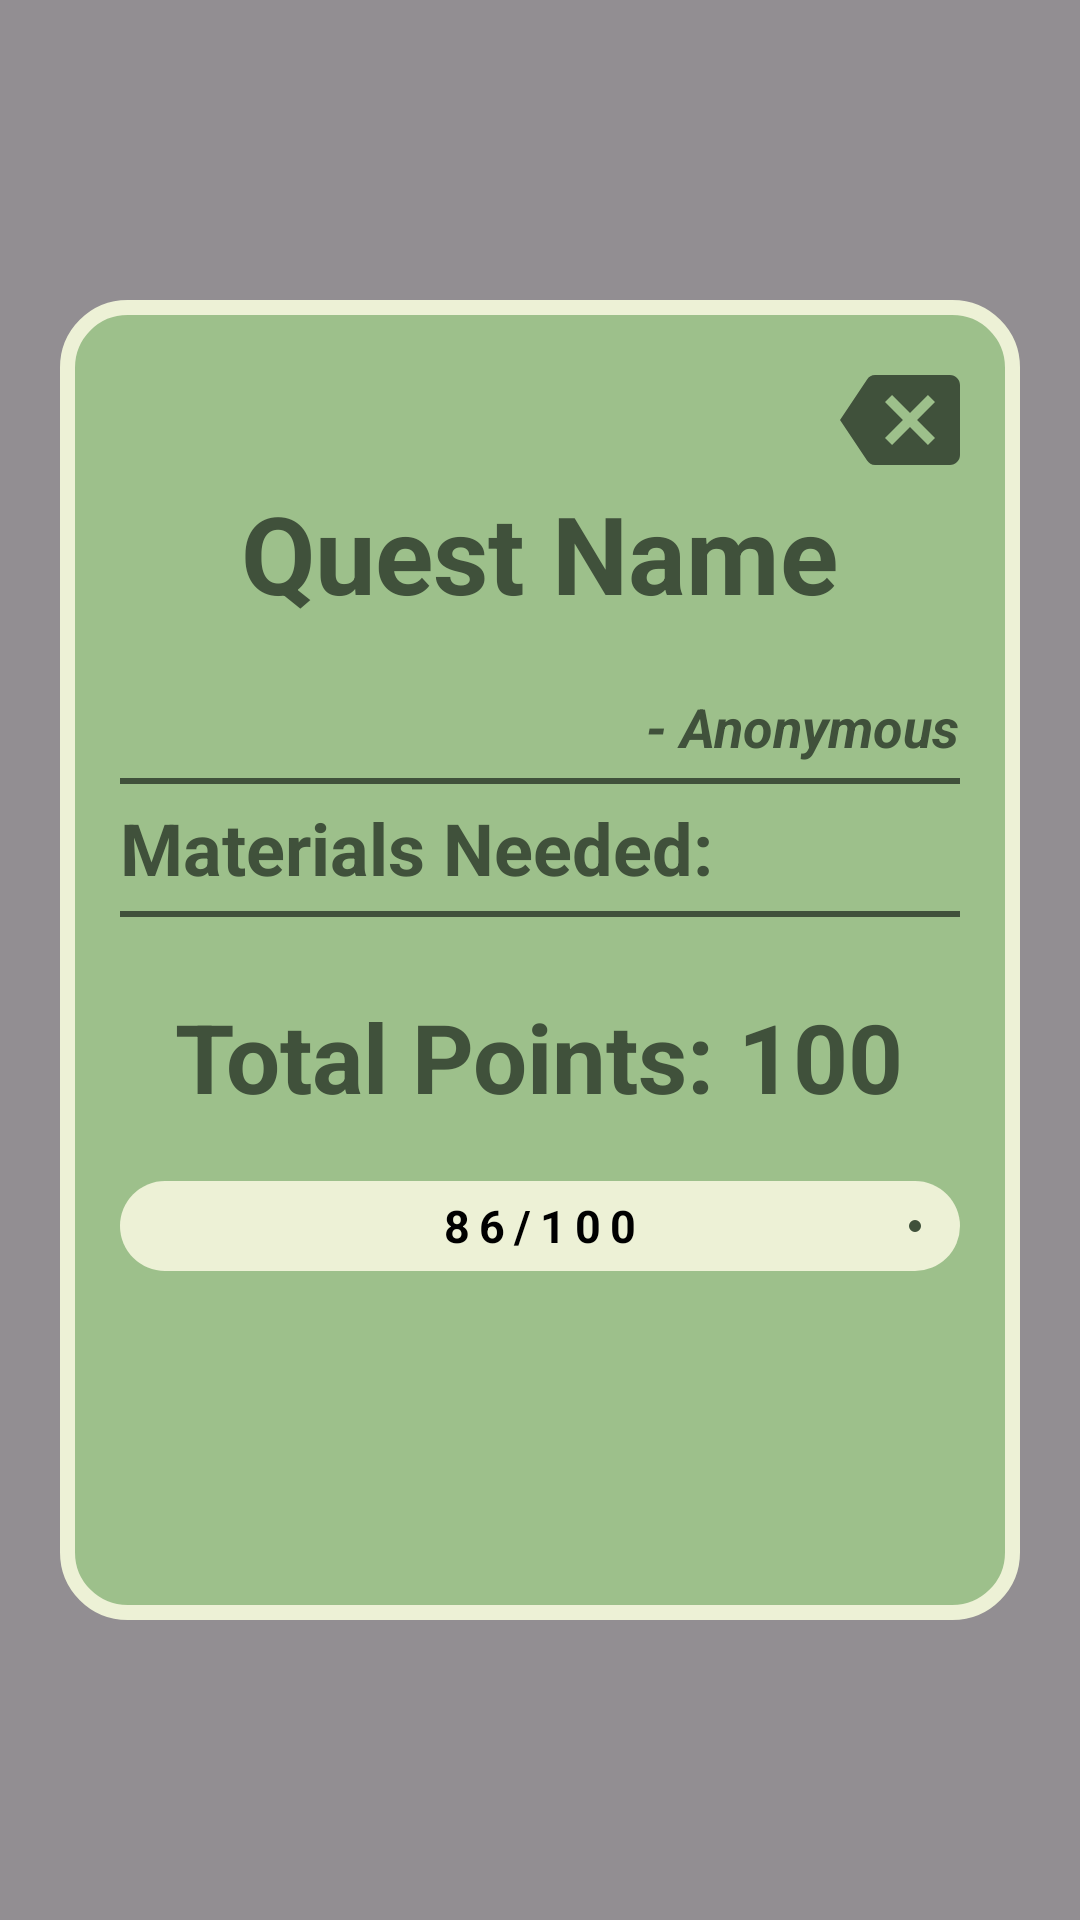

This screen was rendered from an Android layout file. Write that file and the resources it references.
<!-- AndroidManifest.xml: application theme Theme.WasteWisePartner -->
<!-- res/layout/quest_layout.xml -->
<?xml version="1.0" encoding="utf-8"?>
<RelativeLayout xmlns:android="http://schemas.android.com/apk/res/android"
    android:layout_width="match_parent"
    android:layout_height="match_parent"
    xmlns:tools="http://schemas.android.com/tools"
    xmlns:app="http://schemas.android.com/apk/res-auto"
    android:background="#6D000000"
    tools:context=".HomeFragment">
    <RelativeLayout
        android:layout_width="match_parent"
        android:layout_height="match_parent"
        android:orientation="vertical"
        android:layout_centerInParent="true"
        android:background="@drawable/questbackground"
        android:layout_marginVertical="100dp"
        android:layout_marginHorizontal="20dp"
        android:padding="20dp">
        <ImageButton android:id="@+id/backBtn"
            android:layout_width="40dp"
            android:layout_height="40dp"
            android:src="@drawable/backicon"
            android:background="@color/transparent"
            android:scaleType="fitCenter"
            android:layout_alignParentEnd="true"
/>
        <LinearLayout
            android:layout_width="match_parent"
            android:layout_height="match_parent"
            android:orientation="vertical"
            android:layout_below="@id/backBtn">
            <ScrollView
                android:layout_width="match_parent"
                android:layout_height="match_parent">
                <LinearLayout
                    android:layout_width="match_parent"
                    android:layout_height="wrap_content"
                    android:orientation="vertical">
                    <TextView android:id="@+id/questTitle_tv"
                        android:layout_width="wrap_content"
                        android:layout_height="wrap_content"
                        android:text="Quest Name"
                        android:textStyle="bold"
                        android:textSize="36sp"
                        android:textAlignment="center"
                        android:layout_gravity="center_horizontal"
                        android:textColor="@color/mainColor"/>
                    <TextView android:id="@+id/questDescription_tv"
                        android:layout_width="match_parent"
                        android:layout_height="wrap_content"
                        android:textSize="16sp"
                        tools:text="@tools:sample/lorem[30]"
                        android:textColor="@color/secondaryColor"
                        android:textStyle="bold"/>
                    <TextView android:id="@+id/questCommissionerName_tv"
                        android:layout_width="wrap_content"
                        android:layout_height="wrap_content"
                        android:text="- Anonymous"
                        android:textSize="18sp"
                        android:layout_gravity="end"
                        android:textStyle="italic|bold"
                        android:textColor="@color/mainColor"/>
                    <View
                        android:layout_width="match_parent"
                        android:layout_height="2dp"
                        android:background="@color/mainColor"
                        android:layout_marginVertical="5dp"/>
                    <TextView
                        android:layout_width="wrap_content"
                        android:layout_height="wrap_content"
                        android:text="Materials Needed:"
                        android:textSize="24sp"
                        android:textStyle="bold"
                        android:textColor="@color/mainColor"/>
                    <LinearLayout android:id="@id/materials_container"
                        android:layout_width="match_parent"
                        android:layout_height="wrap_content"
                        android:orientation="vertical">

                    </LinearLayout>
                    <View
                        android:layout_width="match_parent"
                        android:layout_height="2dp"
                        android:background="@color/mainColor"
                        android:layout_marginVertical="5dp"/>
                    <TextView android:id="@+id/totalPoints_tv"
                        android:layout_width="wrap_content"
                        android:layout_height="wrap_content"
                        android:text="Total Points: 100"
                        android:textStyle="bold"
                        android:textSize="32sp"
                        android:textColor="@color/mainColor"
                        android:layout_gravity="center_horizontal"
                        android:layout_marginVertical="20dp"/>
                    <RelativeLayout
                        android:layout_width="match_parent"
                        android:layout_height="wrap_content"
                        >
                        <com.google.android.material.progressindicator.LinearProgressIndicator
                            android:id="@+id/linearProgress_bar"
                            android:layout_width="match_parent"
                            android:layout_height="wrap_content"
                            app:trackThickness="30dp"
                            app:trackCornerRadius="15dp"
                            app:indicatorDirectionLinear="startToEnd"
                            app:trackColor="@color/secondaryColor"
                            app:indicatorColor="@color/mainColor"
                            app:indeterminateAnimationType="disjoint"/>
                        <TextView
                            android:id="@+id/progressNum_tv"
                            android:layout_width="wrap_content"
                            android:layout_height="wrap_content"
                            android:layout_centerInParent="true"
                            android:text="86/100"
                            android:textSize="15sp"
                            android:textStyle="bold"
                            android:textColor="@color/black"
                            android:letterSpacing="0.2"/>
                    </RelativeLayout>
                </LinearLayout>
            </ScrollView>
        </LinearLayout>
    </RelativeLayout>
</RelativeLayout>
<!-- resources referenced by this layout -->
<resources>
  <color name="black">#FF000000</color>
  <color name="mainColor">#40513B</color>
  <color name="secondaryColor">#EDF1D6</color>
  <color name="transparent">#00000000</color>
  <!-- drawable backicon (drawable) -->
  <vector xmlns:android="http://schemas.android.com/apk/res/android" android:autoMirrored="true" android:height="24dp" android:tint="#40513B" android:viewportHeight="24" android:viewportWidth="24" android:width="24dp">
        
      <path android:fillColor="@android:color/white" android:pathData="M22,3L7,3c-0.69,0 -1.23,0.35 -1.59,0.88L0,12l5.41,8.11c0.36,0.53 0.9,0.89 1.59,0.89h15c1.1,0 2,-0.9 2,-2L24,5c0,-1.1 -0.9,-2 -2,-2zM19,15.59L17.59,17 14,13.41 10.41,17 9,15.59 12.59,12 9,8.41 10.41,7 14,10.59 17.59,7 19,8.41 15.41,12 19,15.59z"/>
      
  </vector>
  <!-- drawable questbackground (drawable) -->
  <?xml version="1.0" encoding="utf-8"?>
  <shape xmlns:android="http://schemas.android.com/apk/res/android">
      <solid android:color="#9DC08B"/>
      <corners android:radius="20dp"/>
      <stroke android:color="@color/secondaryColor" android:width="5dp"/>
  </shape>
  <style name="Theme.WasteWisePartner" parent="Base.Theme.WasteWisePartner" />
  <style name="Base.Theme.WasteWisePartner" parent="Theme.Material3.DayNight.NoActionBar">
          <item name="colorPrimary">@color/mainColor</item>
          <item name="colorOnPrimary">@color/secondaryColor</item>
          <item name="colorSecondary">@color/mainColor</item>
          <item name="colorOnSecondary">@color/secondaryColor</item>
  
          <item name="android:checkboxStyle">@style/CustomCheckbox</item>
          <item name="android:editTextStyle">@style/CustomET</item>
      </style>
  <style name="CustomCheckbox" parent="Widget.AppCompat.CompoundButton.CheckBox">
          <item name="buttonTint">@color/mainColor</item>
      </style>
  <style name="CustomET" parent="Widget.AppCompat.EditText">
          <item name="android:textColor">@color/mainColor</item>
      </style>
</resources>
